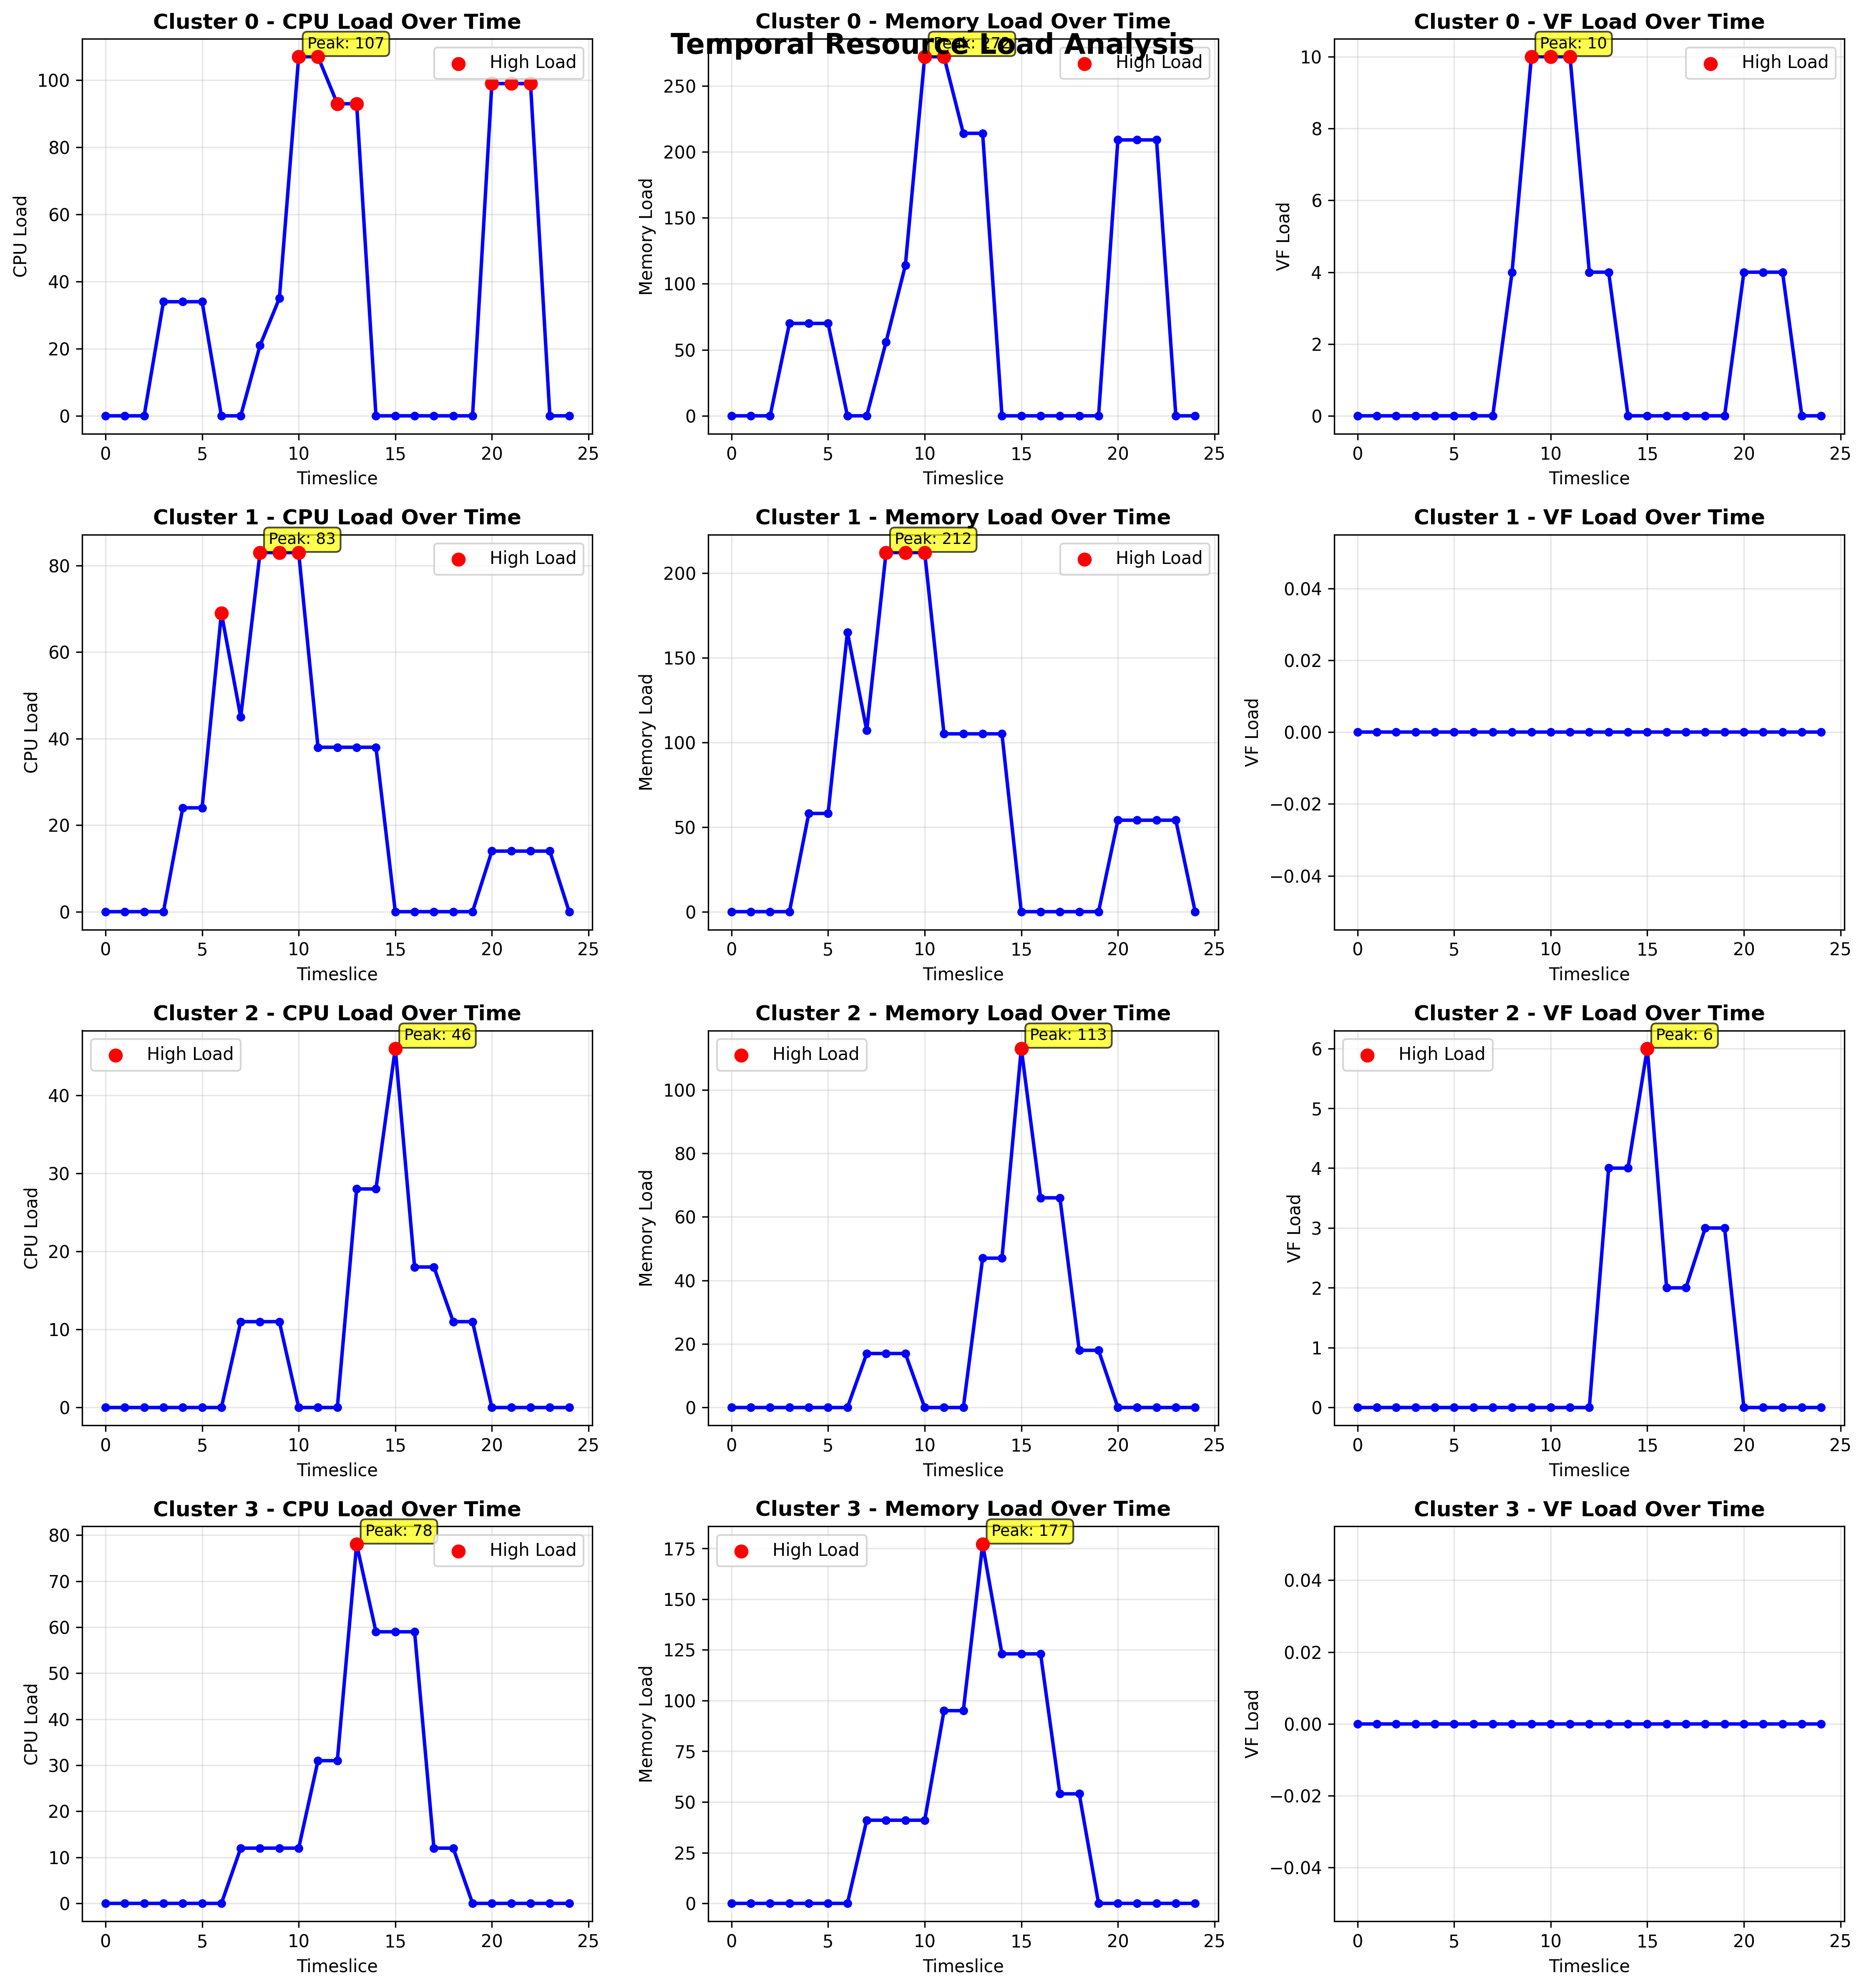

Values plotted in this chart, from the file beside it:
cluster_id, timeslice, cpu_load, mem_load, vf_load, job_count
0, 0, 0, 0, 0, 0
0, 1, 0, 0, 0, 0
0, 2, 0, 0, 0, 0
0, 3, 34, 70, 0, 1
0, 4, 34, 70, 0, 1
0, 5, 34, 70, 0, 1
0, 6, 0, 0, 0, 0
0, 7, 0, 0, 0, 0
0, 8, 21, 56, 4, 1
0, 9, 35, 114, 10, 2
0, 10, 107, 272, 10, 3
0, 11, 107, 272, 10, 3
0, 12, 93, 214, 4, 2
0, 13, 93, 214, 4, 2
0, 14, 0, 0, 0, 0
0, 15, 0, 0, 0, 0
0, 16, 0, 0, 0, 0
0, 17, 0, 0, 0, 0
0, 18, 0, 0, 0, 0
0, 19, 0, 0, 0, 0
0, 20, 99, 209, 4, 2
0, 21, 99, 209, 4, 2
0, 22, 99, 209, 4, 2
0, 23, 0, 0, 0, 0
0, 24, 0, 0, 0, 0
1, 0, 0, 0, 0, 0
1, 1, 0, 0, 0, 0
1, 2, 0, 0, 0, 0
1, 3, 0, 0, 0, 0
1, 4, 24, 58, 0, 1
1, 5, 24, 58, 0, 1
1, 6, 69, 165, 0, 2
1, 7, 45, 107, 0, 1
1, 8, 83, 212, 0, 3
1, 9, 83, 212, 0, 3
1, 10, 83, 212, 0, 3
1, 11, 38, 105, 0, 2
1, 12, 38, 105, 0, 2
1, 13, 38, 105, 0, 2
1, 14, 38, 105, 0, 2
1, 15, 0, 0, 0, 0
1, 16, 0, 0, 0, 0
1, 17, 0, 0, 0, 0
1, 18, 0, 0, 0, 0
1, 19, 0, 0, 0, 0
1, 20, 14, 54, 0, 1
1, 21, 14, 54, 0, 1
1, 22, 14, 54, 0, 1
1, 23, 14, 54, 0, 1
1, 24, 0, 0, 0, 0
2, 0, 0, 0, 0, 0
2, 1, 0, 0, 0, 0
2, 2, 0, 0, 0, 0
2, 3, 0, 0, 0, 0
2, 4, 0, 0, 0, 0
2, 5, 0, 0, 0, 0
2, 6, 0, 0, 0, 0
2, 7, 11, 17, 0, 1
2, 8, 11, 17, 0, 1
2, 9, 11, 17, 0, 1
... 40 more rows
